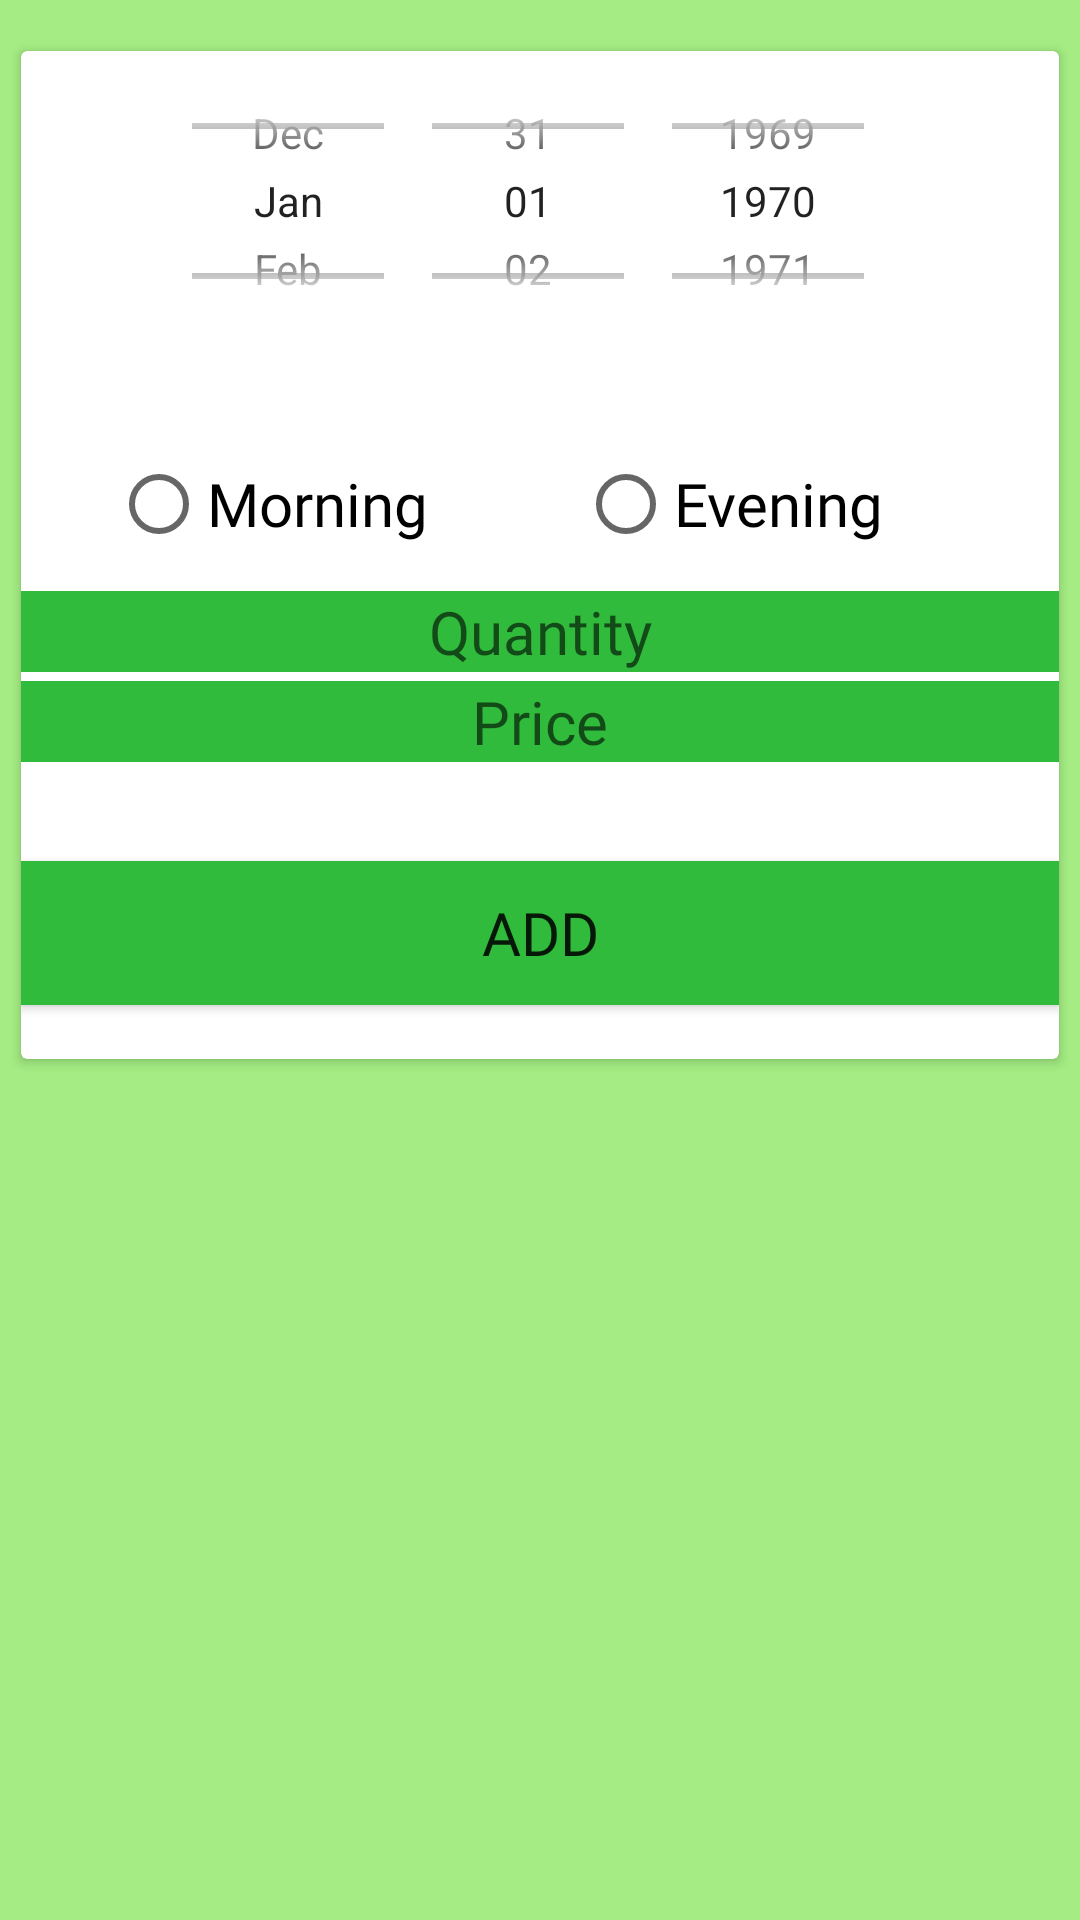

Android layout source for this screen:
<!-- AndroidManifest.xml: application theme AppTheme -->
<!-- res/layout/fragment_dashboard_milk.xml -->
<?xml version="1.0" encoding="utf-8"?>
<FrameLayout xmlns:android="http://schemas.android.com/apk/res/android"
    xmlns:tools="http://schemas.android.com/tools"
    android:layout_width="match_parent"
    android:layout_height="match_parent"
    android:background="@color/ScreenColor"
    tools:context=".MilkFragmentContainer.DashboardMilk">

    <LinearLayout
        android:id="@+id/layoutLinear"
        android:layout_width="match_parent"
        android:layout_height="350dp"
        android:layout_marginTop="10dp"
        android:padding="2dp">

        <androidx.cardview.widget.CardView
            android:id="@+id/cardChooseType"
            android:layout_width="0dp"
            android:layout_height="match_parent"
            android:layout_margin="5dp"
            android:layout_weight="1">

            <DatePicker
                android:id="@+id/dateSelector"
                android:layout_width="match_parent"
                android:layout_height="100dp"
                android:calendarViewShown="false"
                android:datePickerMode="spinner"
                android:spinnersShown="true" />

            <RadioGroup
                android:id="@+id/radioGroup"
                android:layout_width="match_parent"
                android:layout_height="match_parent"
                android:layout_marginTop="130dp"
                android:orientation="horizontal">

                <RadioButton
                    android:id="@+id/rbMorning"
                    android:layout_width="wrap_content"
                    android:layout_height="wrap_content"
                    android:layout_marginLeft="30dp"
                    android:layout_marginTop="5dp"
                    android:layout_marginRight="50dp"
                    android:fontFamily="@font/aclonica"
                    android:hapticFeedbackEnabled="true"
                    android:text="Morning"
                    android:textSize="20sp" />

                <RadioButton
                    android:id="@+id/rbEvening"
                    android:layout_width="wrap_content"
                    android:layout_height="wrap_content"
                    android:layout_marginTop="5dp"
                    android:fontFamily="@font/aclonica"
                    android:hapticFeedbackEnabled="true"
                    android:text="Evening"
                    android:textSize="20sp" />
            </RadioGroup>

            <EditText
                android:id="@+id/txtMilkQuantity"
                android:layout_width="match_parent"
                android:layout_height="wrap_content"
                android:layout_marginTop="180dp"
                android:background="#31BB3C"
                android:enabled="false"
                android:fontFamily="@font/aclonica"
                android:hint="Quantity"
                android:inputType="number"
                android:text=""
                android:textAlignment="center"
                android:textSize="20sp" />

            <EditText
                android:id="@+id/txtMilkRate"
                android:layout_width="match_parent"
                android:layout_height="wrap_content"
                android:layout_marginTop="210dp"
                android:background="#31BB3C"
                android:enabled="false"
                android:fontFamily="@font/aclonica"
                android:hint="Price"
                android:inputType="number"
                android:text=""
                android:textAlignment="center"
                android:textSize="20sp" />

            <androidx.appcompat.widget.AppCompatButton
                android:id="@+id/btnAddMilkRecord"
                android:layout_width="match_parent"
                android:layout_height="wrap_content"
                android:layout_marginTop="270dp"
                android:background="#31BB3C"
                android:fontFamily="@font/aclonica"
                android:text="Add"
                android:textSize="20sp" />
        </androidx.cardview.widget.CardView>

    </LinearLayout>

</FrameLayout>
<!-- resources referenced by this layout -->
<resources>
  <color name="ScreenColor">#A4EC83</color>
  <style name="AppTheme" parent="Theme.AppCompat.Light.NoActionBar">
          
          <item name="colorPrimary">@color/colorPrimary</item>
          <item name="colorPrimaryDark">@color/colorPrimaryDark</item>
          <item name="colorAccent">@color/colorAccent</item>
      </style>
  <color name="colorPrimary">#6200EE</color>
  <color name="colorPrimaryDark">#3700B3</color>
  <color name="colorAccent">#03DAC5</color>
</resources>
